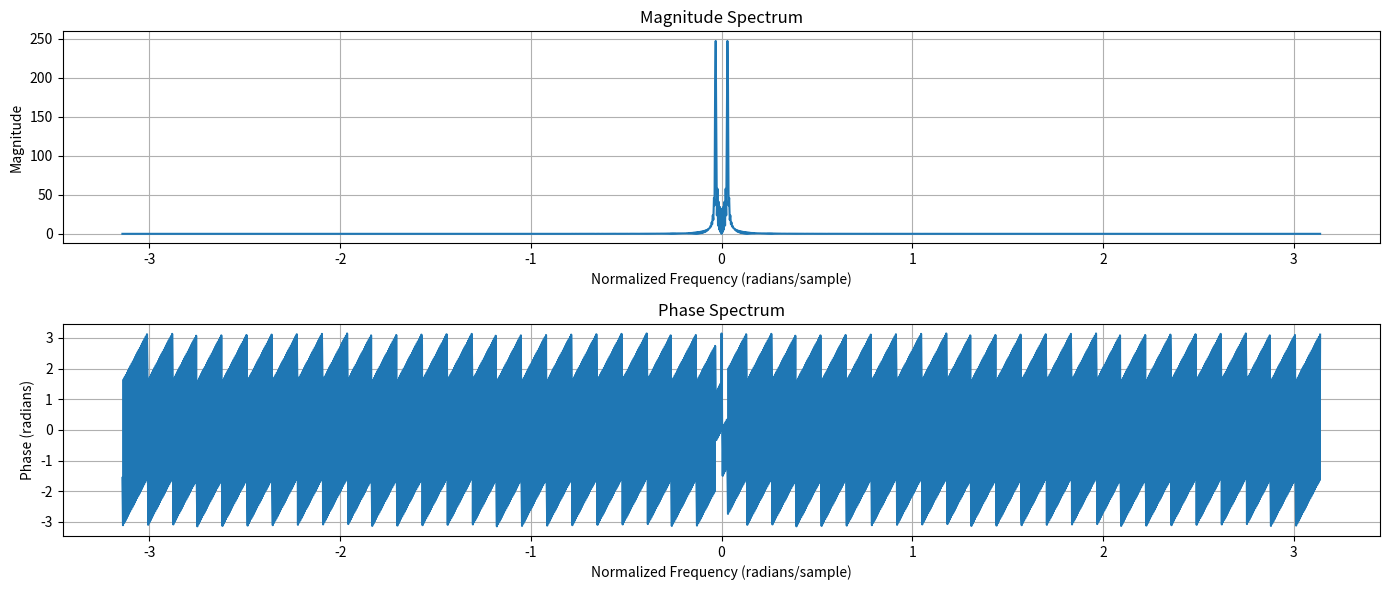

This chart was generated by the following Python code:
import numpy as np
import matplotlib.pyplot as plt

def dtft(signal, N):
    """
    Compute the Discrete-Time Fourier Transform (DTFT) of a signal.

    Parameters:
    - signal: The input discrete-time signal (numpy array)
    - N: Number of points in the DTFT (frequency resolution)

    Returns:
    - omega: Array of normalized frequencies where the DTFT is computed
    - dtft_signal: The DTFT of the signal
    """
    omega = np.linspace(-np.pi, np.pi, N, endpoint=False)
    dtft_signal = np.array([np.sum(signal * np.exp(-1j * w * np.arange(len(signal)))) for w in omega])
    return omega, dtft_signal

# Generate a sine wave
duration = 1.0  # seconds
sampling_rate = 1000  # Sampling rate in Hz
t = np.linspace(0, duration, int(sampling_rate * duration), endpoint=False)
frequency = 5  # Frequency of the sine wave in Hz
signal = 0.5 * np.sin(2 * np.pi * frequency * t)

# Perform DTFT
N = 2048  # Number of points in DTFT (frequency resolution)
omega, dtft_signal = dtft(signal, N)

# Plot magnitude spectrum
plt.figure(figsize=(14, 6))

plt.subplot(2, 1, 1)
plt.plot(omega, np.abs(dtft_signal))
plt.title("Magnitude Spectrum")
plt.xlabel("Normalized Frequency (radians/sample)")
plt.ylabel("Magnitude")
plt.grid()

# Plot phase spectrum
plt.subplot(2, 1, 2)
plt.plot(omega, np.angle(dtft_signal))
plt.title("Phase Spectrum")
plt.xlabel("Normalized Frequency (radians/sample)")
plt.ylabel("Phase (radians)")
plt.grid()

plt.tight_layout()
plt.show()

